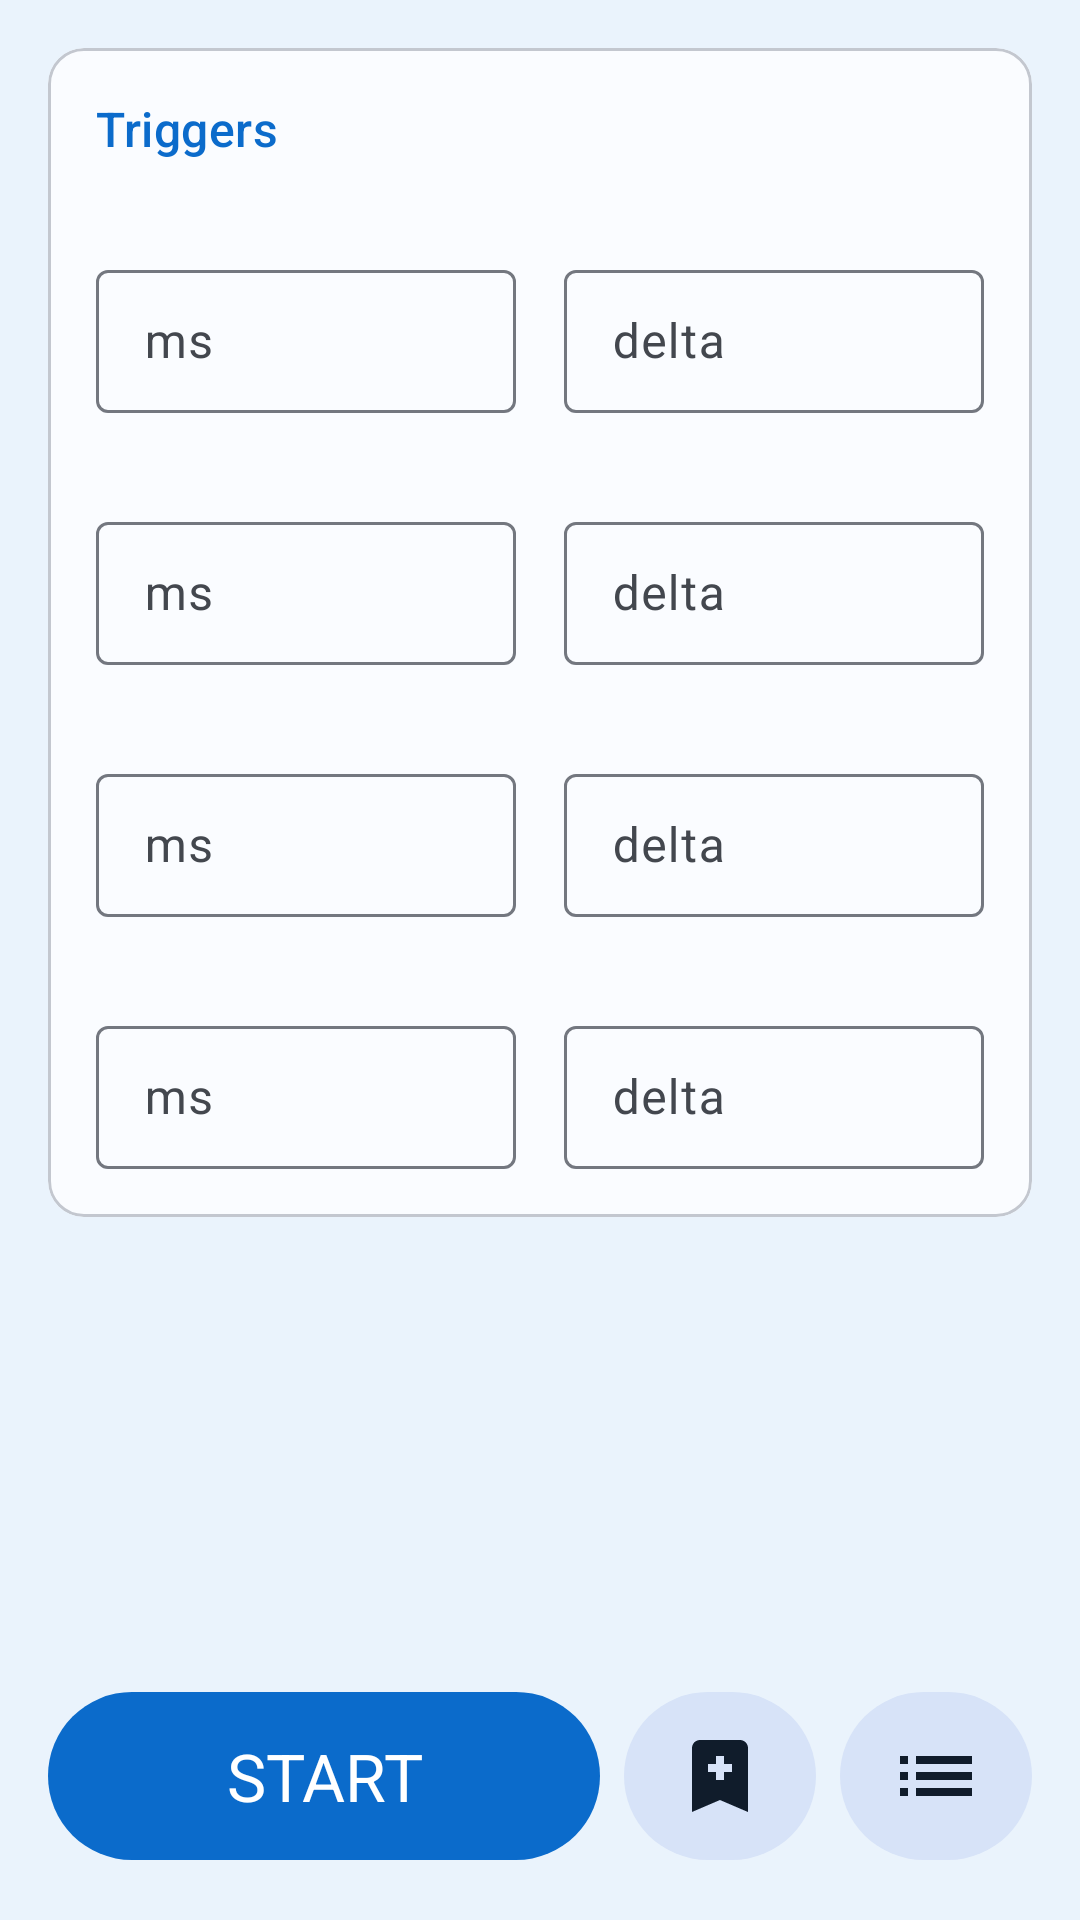

Reconstruct the res/layout file that produces this screen, plus the resources it refers to.
<!-- AndroidManifest.xml: application theme Theme.DropControllerApp -->
<!-- res/layout/fragment_drops.xml -->
<?xml version="1.0" encoding="utf-8"?>
<LinearLayout xmlns:android="http://schemas.android.com/apk/res/android"
    xmlns:app="http://schemas.android.com/apk/res-auto"
    xmlns:tools="http://schemas.android.com/tools"
    android:layout_width="match_parent"
    android:layout_height="match_parent"
    android:orientation="vertical"
    tools:context=".fragments.DropsFragment">

    <ScrollView
        android:layout_width="match_parent"
        android:layout_height="0dp"
        android:layout_weight="1"
        android:clipToPadding="false">

        <LinearLayout
            android:layout_width="match_parent"
            android:layout_height="wrap_content"
            android:orientation="vertical"
            android:padding="16dp">

            
            <LinearLayout
                android:id="@+id/ll_drops"
                android:layout_width="match_parent"
                android:layout_height="wrap_content"
                android:orientation="vertical" />

            
            <com.google.android.material.card.MaterialCardView
                android:id="@+id/card_triggers"
                style="@style/Widget.DropController.Card">

                <LinearLayout
                    android:layout_width="match_parent"
                    android:layout_height="wrap_content"
                    android:orientation="vertical"
                    android:padding="16dp">

                    <TextView
                        android:layout_width="match_parent"
                        android:layout_height="wrap_content"
                        android:text="@string/settings_triggers"
                        android:textAppearance="@style/TextAppearance.DropController.CardTitle" />

                    <include
                        android:id="@+id/row_camera"
                        layout="@layout/view_value_delta" />

                    <include
                        android:id="@+id/row_flash1"
                        layout="@layout/view_value_delta" />

                    <include
                        android:id="@+id/row_flash2"
                        layout="@layout/view_value_delta" />

                    <include
                        android:id="@+id/row_flash3"
                        layout="@layout/view_value_delta" />
                </LinearLayout>
            </com.google.android.material.card.MaterialCardView>
        </LinearLayout>
    </ScrollView>

    
    <LinearLayout
        android:layout_width="match_parent"
        android:layout_height="wrap_content"
        android:layout_margin="16dp"
        android:gravity="center_vertical"
        android:orientation="horizontal">

        <com.google.android.material.button.MaterialButton
            android:id="@+id/btn_start"
            android:layout_width="0dp"
            android:layout_height="64dp"
            android:layout_weight="1"
            android:text="@string/btn_start"
            android:textAppearance="?attr/textAppearanceTitleLarge"
            app:cornerRadius="32dp" />

        <com.google.android.material.button.MaterialButton
            android:id="@+id/btn_preset_save"
            style="@style/Widget.Material3.Button.IconButton.Filled.Tonal"
            android:layout_width="64dp"
            android:layout_height="64dp"
            android:layout_marginStart="8dp"
            android:contentDescription="@string/btn_preset_save"
            android:insetLeft="0dp"
            android:insetRight="0dp"
            android:minWidth="0dp"
            android:minHeight="0dp"
            android:padding="0dp"
            app:cornerRadius="32dp"
            app:icon="@drawable/ic_preset_save_black_24dp"
            app:iconGravity="textStart"
            app:iconPadding="0dp"
            app:iconSize="32dp" />

        <com.google.android.material.button.MaterialButton
            android:id="@+id/btn_preset_load"
            style="@style/Widget.Material3.Button.IconButton.Filled.Tonal"
            android:layout_width="64dp"
            android:layout_height="64dp"
            android:layout_marginStart="8dp"
            android:contentDescription="@string/btn_preset_load"
            android:insetLeft="0dp"
            android:insetRight="0dp"
            android:minWidth="0dp"
            android:minHeight="0dp"
            android:padding="0dp"
            app:cornerRadius="32dp"
            app:icon="@drawable/ic_preset_load_black_24dp"
            app:iconGravity="textStart"
            app:iconPadding="0dp"
            app:iconSize="32dp" />
    </LinearLayout>

</LinearLayout>
<!-- res/layout/view_value_delta.xml (included above) -->
<?xml version="1.0" encoding="utf-8"?>
<LinearLayout xmlns:android="http://schemas.android.com/apk/res/android"
    xmlns:app="http://schemas.android.com/apk/res-auto"
    android:layout_width="match_parent"
    android:layout_height="wrap_content"
    android:layout_marginTop="8dp"
    android:orientation="vertical">

    
    <LinearLayout
        android:layout_width="match_parent"
        android:layout_height="wrap_content"
        android:layout_marginBottom="4dp"
        android:gravity="center_vertical"
        android:orientation="horizontal">

        <TextView
            android:id="@+id/tv_label"
            android:layout_width="0dp"
            android:layout_height="wrap_content"
            android:layout_weight="1"
            app:drawableTint="?attr/colorOnSurfaceVariant"
            android:gravity="center_vertical"
            android:textAppearance="?attr/textAppearanceLabelLarge"
            android:textColor="?attr/colorOnSurfaceVariant" />

        <com.google.android.material.materialswitch.MaterialSwitch
            android:id="@+id/sw_extra"
            android:layout_width="wrap_content"
            android:layout_height="wrap_content"
            android:minHeight="48dp"
            android:visibility="gone" />
    </LinearLayout>

    <LinearLayout
        android:layout_width="match_parent"
        android:layout_height="wrap_content"
        android:gravity="center_vertical"
        android:orientation="horizontal">

        <com.google.android.material.textfield.TextInputLayout
            android:id="@+id/til_value"
            style="@style/Widget.Material3.TextInputLayout.OutlinedBox.Dense"
            android:layout_width="0dp"
            android:layout_height="wrap_content"
            android:layout_weight="1"
            android:hint="@string/hint_ms">

            <com.google.android.material.textfield.TextInputEditText
                android:id="@+id/et_value"
                android:layout_width="match_parent"
                android:layout_height="wrap_content"
                android:imeOptions="actionDone"
                android:importantForAutofill="no"
                android:inputType="number"
                android:maxLength="4" />
        </com.google.android.material.textfield.TextInputLayout>

        
        <com.google.android.material.button.MaterialButtonToggleGroup
            android:id="@+id/tg_direction"
            android:layout_width="wrap_content"
            android:layout_height="wrap_content"
            android:layout_marginHorizontal="8dp"
            app:selectionRequired="true"
            app:singleSelection="true">

            <Button
                android:id="@+id/btn_inc"
                style="@style/Widget.Material3.Button.OutlinedButton"
                android:layout_width="wrap_content"
                android:layout_height="wrap_content"
                android:minWidth="0dp"
                android:paddingHorizontal="12dp"
                android:text="@string/delta_inc" />

            <Button
                android:id="@+id/btn_dec"
                style="@style/Widget.Material3.Button.OutlinedButton"
                android:layout_width="wrap_content"
                android:layout_height="wrap_content"
                android:minWidth="0dp"
                android:paddingHorizontal="12dp"
                android:text="@string/delta_dec" />
        </com.google.android.material.button.MaterialButtonToggleGroup>

        <com.google.android.material.textfield.TextInputLayout
            android:id="@+id/til_delta"
            style="@style/Widget.Material3.TextInputLayout.OutlinedBox.Dense"
            android:layout_width="0dp"
            android:layout_height="wrap_content"
            android:layout_weight="1"
            android:hint="@string/hint_delta">

            <com.google.android.material.textfield.TextInputEditText
                android:id="@+id/et_delta"
                android:layout_width="match_parent"
                android:layout_height="wrap_content"
                android:imeOptions="actionDone"
                android:importantForAutofill="no"
                android:inputType="number"
                android:maxLength="3" />
        </com.google.android.material.textfield.TextInputLayout>
    </LinearLayout>
</LinearLayout>
<!-- resources referenced by this layout -->
<resources>
  <!-- drawable ic_preset_load_black_24dp (drawable) -->
  <vector xmlns:android="http://schemas.android.com/apk/res/android" android:height="24dp" android:tint="#000000" android:viewportHeight="24" android:viewportWidth="24" android:width="24dp">
  
      
      <path android:fillColor="@android:color/white" android:pathData="M3,13h2v-2H3v2zM3,17h2v-2H3v2zM3,9h2V7H3v2zM7,13h14v-2H7v2zM7,17h14v-2H7v2zM7,7v2h14V7H7z"/>
  
  </vector>
  <!-- drawable ic_preset_save_black_24dp (drawable) -->
  <vector xmlns:android="http://schemas.android.com/apk/res/android" android:height="24dp" android:tint="#000000" android:viewportHeight="24" android:viewportWidth="24" android:width="24dp">
  
      
      <path android:fillColor="@android:color/white" android:fillType="evenOdd" android:pathData="M17,3H7c-1.1,0 -2,0.9 -2,2v16l7,-3 7,3V5c0,-1.1 -0.9,-2 -2,-2zM13,7h-2v2H9v2h2v2h2v-2h2V9h-2V7z"/>
  
  </vector>
  <string name="btn_preset_load">LOAD</string>
  <string name="btn_preset_save">SAVE</string>
  <string name="btn_start">START</string>
  <string name="delta_dec">DEC</string>
  <string name="delta_inc">INC</string>
  <string name="hint_delta">delta</string>
  <string name="hint_ms">ms</string>
  <string name="settings_triggers">Triggers</string>
  <style name="TextAppearance.DropController.CardTitle" parent="TextAppearance.Material3.TitleMedium">
          <item name="android:textColor">?attr/colorPrimary</item>
      </style>
  <style name="Widget.DropController.Card" parent="Widget.Material3.CardView.Outlined">
          <item name="android:layout_width">match_parent</item>
          <item name="android:layout_height">wrap_content</item>
          <item name="android:layout_marginBottom">12dp</item>
          <item name="cardBackgroundColor">?attr/colorSurface</item>
          <item name="strokeColor">?attr/colorOutlineVariant</item>
          <item name="strokeWidth">1dp</item>
          <item name="cardElevation">0dp</item>
      </style>
  <style name="Theme.DropControllerApp" parent="Base.Theme.DropControllerApp" />
  <color name="md_primary">#FF0B6BCB</color>
  <color name="md_on_primary">#FFFFFFFF</color>
  <color name="md_primary_container">#FFD3E4FF</color>
  <color name="md_on_primary_container">#FF001C3A</color>
  <color name="md_secondary">#FF535F70</color>
  <color name="md_on_secondary">#FFFFFFFF</color>
  <color name="md_secondary_container">#FFD7E3F8</color>
  <color name="md_on_secondary_container">#FF101C2B</color>
  <color name="md_tertiary">#FF00696F</color>
  <color name="md_on_tertiary">#FFFFFFFF</color>
  <color name="md_tertiary_container">#FF9CF0F7</color>
  <color name="md_on_tertiary_container">#FF002022</color>
  <color name="md_error">#FFBA1A1A</color>
  <color name="md_on_error">#FFFFFFFF</color>
  <color name="md_error_container">#FFFFDAD6</color>
  <color name="md_on_error_container">#FF410002</color>
  <color name="md_background">#FFEAF3FC</color>
  <color name="md_on_background">#FF191C20</color>
  <color name="md_surface">#FFFAFCFF</color>
  <color name="md_on_surface">#FF191C20</color>
  <color name="md_surface_variant">#FFDFE2EB</color>
  <color name="md_on_surface_variant">#FF43474E</color>
  <color name="md_outline">#FF73777F</color>
  <color name="md_outline_variant">#FFC3C7CF</color>
  <style name="ShapeAppearance.DropController.Small" parent="ShapeAppearance.Material3.SmallComponent">
          <item name="cornerFamily">rounded</item>
          <item name="cornerSize">12dp</item>
      </style>
  <style name="ShapeAppearance.DropController.Medium" parent="ShapeAppearance.Material3.MediumComponent">
          <item name="cornerFamily">rounded</item>
          <item name="cornerSize">16dp</item>
      </style>
  <style name="ShapeAppearance.DropController.Large" parent="ShapeAppearance.Material3.LargeComponent">
          <item name="cornerFamily">rounded</item>
          <item name="cornerSize">28dp</item>
      </style>
</resources>
